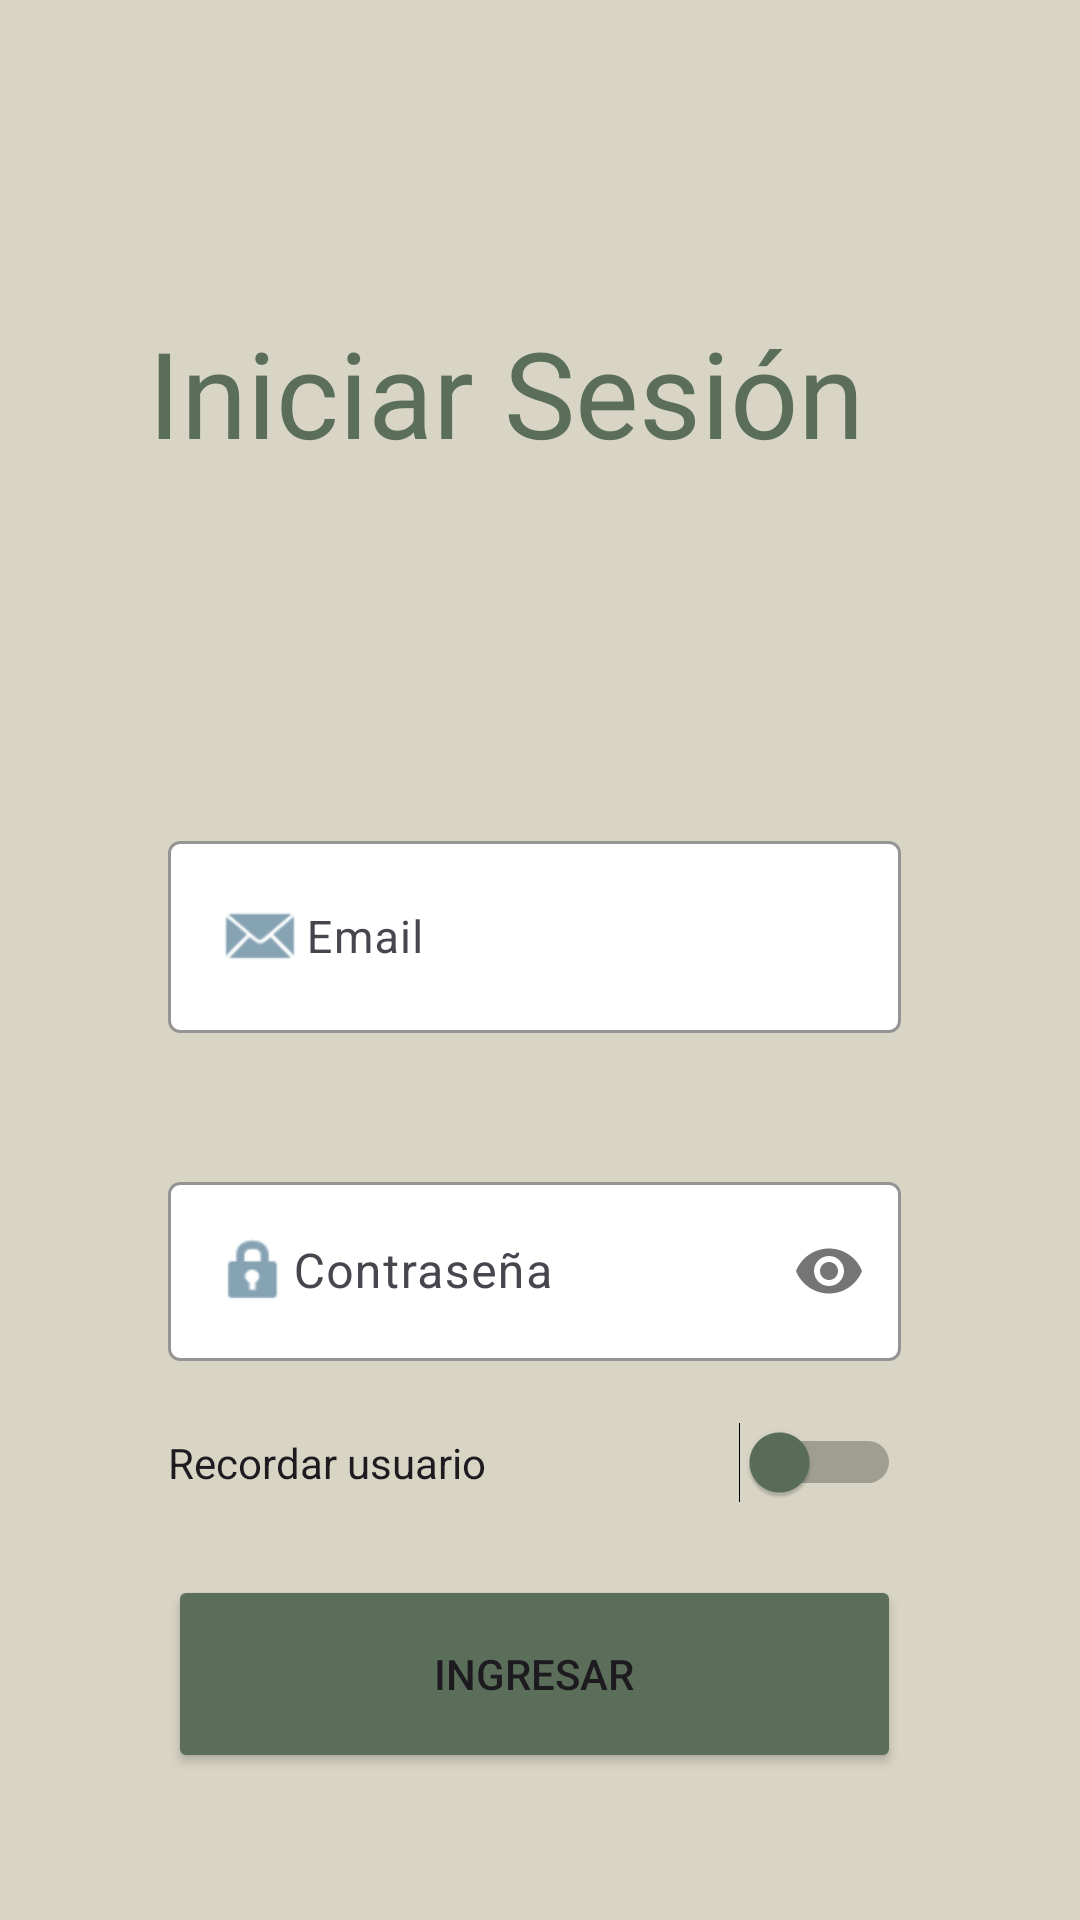

Write the Android layout XML for this screen, with the resource values it uses.
<!-- AndroidManifest.xml: application theme Theme.AppCynthiaPena -->
<!-- res/layout/activity_inicio_sesion.xml -->
<?xml version="1.0" encoding="utf-8"?>
<androidx.constraintlayout.widget.ConstraintLayout xmlns:android="http://schemas.android.com/apk/res/android"
    xmlns:app="http://schemas.android.com/apk/res-auto"
    xmlns:tools="http://schemas.android.com/tools"
    android:id="@+id/main"
    android:layout_width="match_parent"
    android:layout_height="match_parent"
    android:background="#D8D5C4"
    tools:context=".ActivityInicioSesion">

    <androidx.constraintlayout.widget.Guideline
        android:id="@+id/guideline"
        android:layout_width="wrap_content"
        android:layout_height="wrap_content"
        android:orientation="horizontal"
        app:layout_constraintGuide_percent="0.9" />

    <androidx.constraintlayout.widget.Guideline
        android:id="@+id/guideline2"
        android:layout_width="wrap_content"
        android:layout_height="wrap_content"
        android:orientation="vertical"
        app:layout_constraintGuide_percent="0.10" />

    <androidx.constraintlayout.widget.Guideline
        android:id="@+id/guideline3"
        android:layout_width="wrap_content"
        android:layout_height="wrap_content"
        android:orientation="vertical"
        app:layout_constraintGuide_percent="0.89" />

    <androidx.constraintlayout.widget.Guideline
        android:id="@+id/guideline4"
        android:layout_width="wrap_content"
        android:layout_height="wrap_content"
        android:orientation="horizontal"
        app:layout_constraintGuide_percent="0.1" />

    <TextView
        android:id="@+id/textView"
        android:layout_width="248dp"
        android:layout_height="69dp"
        android:layout_marginStart="8dp"
        android:layout_marginTop="40dp"
        android:layout_marginEnd="20dp"
        android:text="Iniciar Sesión"
        android:textAppearance="@style/TextAppearance.AppCompat.Small"
        android:textColor="#5A6E5A"
        android:textSize="40sp"
        app:layout_constraintEnd_toStartOf="@+id/guideline3"
        app:layout_constraintHorizontal_bias="0.659"
        app:layout_constraintStart_toStartOf="@+id/guideline2"
        app:layout_constraintTop_toTopOf="@+id/guideline4"
        tools:ignore="HardcodedText,TextSizeCheck" />

    <com.google.android.material.textfield.TextInputLayout
        android:id="@+id/til_email_login"
        android:layout_width="0dp"
        android:layout_height="wrap_content"
        android:layout_marginStart="20dp"
        android:layout_marginTop="11dp"
        android:layout_marginEnd="20dp"
        app:boxBackgroundColor="#FFFFFF"
        app:boxStrokeColor="#F5C265"
        app:errorEnabled="true"
        app:layout_constraintEnd_toStartOf="@+id/guideline3"
        app:layout_constraintStart_toStartOf="@+id/guideline2"
        app:layout_constraintTop_toBottomOf="@+id/imageView">

        <com.google.android.material.textfield.TextInputEditText
            android:layout_width="match_parent"
            android:layout_height="wrap_content"
            android:drawableStart="@android:drawable/sym_action_email"
            android:drawableTint="#86A3B4"
            android:hint="@string/til_mail"
            android:textSize="15sp" />

    </com.google.android.material.textfield.TextInputLayout>

    <com.google.android.material.textfield.TextInputLayout
        android:id="@+id/til_contrasena_login"
        android:layout_width="0dp"
        android:layout_height="wrap_content"
        android:layout_marginStart="20dp"
        android:layout_marginTop="24dp"
        android:layout_marginEnd="20dp"
        app:boxBackgroundColor="#FFFFFF"
        app:boxStrokeColor="#F5C265"
        app:errorEnabled="true"
        app:layout_constraintEnd_toStartOf="@+id/guideline3"
        app:layout_constraintStart_toStartOf="@+id/guideline2"
        app:layout_constraintTop_toBottomOf="@+id/til_email_login"
        app:passwordToggleEnabled="true">

        <com.google.android.material.textfield.TextInputEditText
            android:layout_width="match_parent"
            android:layout_height="wrap_content"
            android:drawableStart="@android:drawable/ic_lock_idle_lock"
            android:drawableTint="#86A3B4"
            android:hint="@string/til_pass"
            android:password="true" />
    </com.google.android.material.textfield.TextInputLayout>

    <Switch
        android:id="@+id/sw_recordar"
        android:layout_width="0dp"
        android:layout_height="wrap_content"
        android:layout_marginStart="20dp"
        android:layout_marginEnd="20dp"
        android:text="Recordar usuario"
        android:thumbTint="#5A6E5A"
        app:layout_constraintEnd_toStartOf="@+id/guideline3"
        app:layout_constraintHorizontal_bias="0.165"
        app:layout_constraintStart_toStartOf="@+id/guideline2"
        app:layout_constraintTop_toBottomOf="@+id/til_contrasena_login"
        tools:ignore="HardcodedText,UseSwitchCompatOrMaterialXml" />

    <Button
        android:id="@+id/btn_ingreso_login"
        android:layout_width="0dp"
        android:layout_height="66dp"
        android:layout_marginStart="20dp"
        android:layout_marginTop="24dp"
        android:layout_marginEnd="20dp"
        android:backgroundTint="#5A6E5A"
        android:text="@string/btn_ingreso_login"
        app:layout_constraintEnd_toStartOf="@+id/guideline3"
        app:layout_constraintHorizontal_bias="0.365"
        app:layout_constraintStart_toStartOf="@+id/guideline2"
        app:layout_constraintTop_toBottomOf="@+id/sw_recordar"
        tools:ignore="HardcodedText" />

    <ImageView
        android:id="@+id/imageView"
        android:layout_width="0dp"
        android:layout_height="83dp"
        android:layout_marginStart="16dp"
        android:layout_marginTop="8dp"
        android:layout_marginEnd="16dp"
        app:layout_constraintEnd_toStartOf="@+id/guideline3"
        app:layout_constraintStart_toStartOf="@+id/guideline2"
        app:layout_constraintTop_toBottomOf="@+id/textView"
        app:srcCompat="@drawable/defaultuser" />


</androidx.constraintlayout.widget.ConstraintLayout>
<!-- resources referenced by this layout -->
<resources>
  <string name="btn_ingreso_login">Ingresar</string>
  <string name="til_mail">Email</string>
  <string name="til_pass">Contraseña</string>
  <style name="Theme.AppCynthiaPena" parent="Base.Theme.AppCynthiaPena" />
  <style name="Base.Theme.AppCynthiaPena" parent="Theme.Material3.DayNight.NoActionBar">
          
          
      </style>
</resources>
